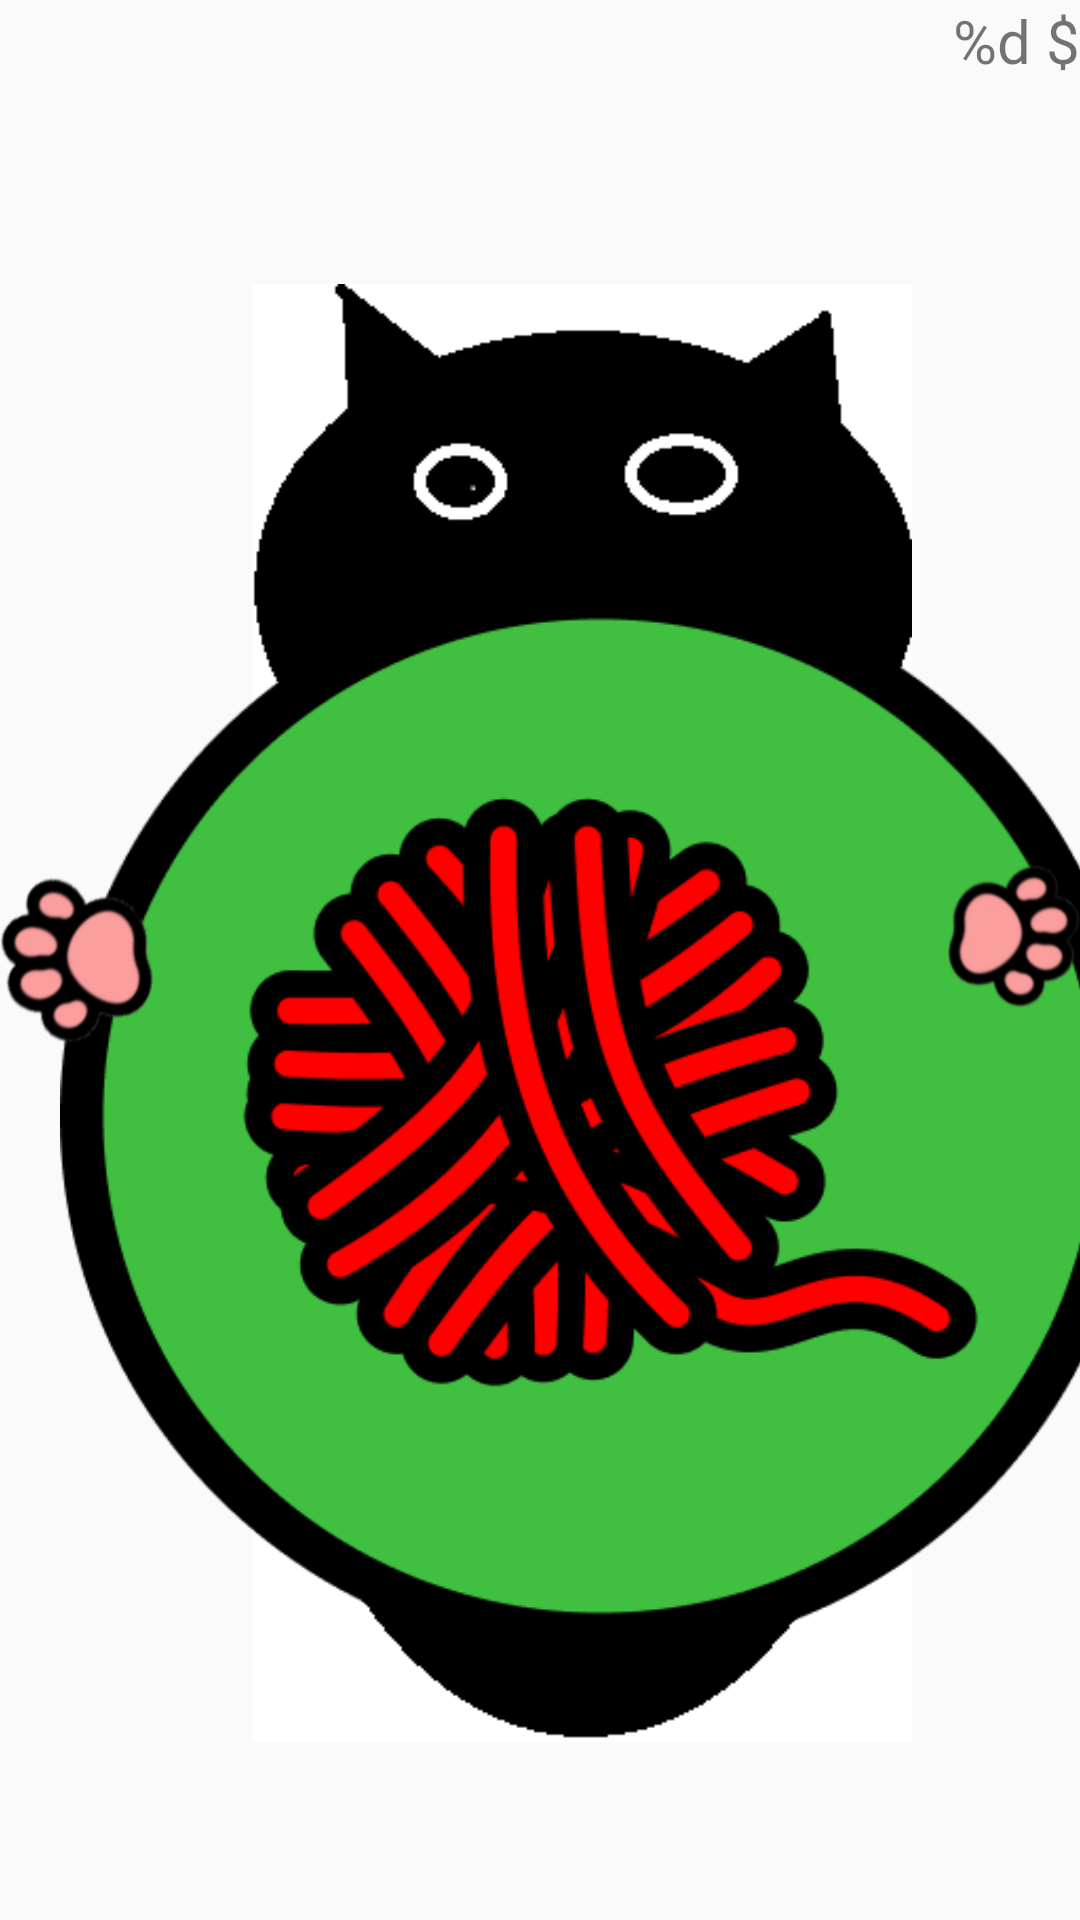

Here is an Android app screen rendered from its layout file. Give the layout XML and the strings, colors and styles it references.
<!-- AndroidManifest.xml: application theme Theme.MyLittleCat -->
<!-- res/layout/activity_plaingroom.xml -->
<?xml version="1.0" encoding="utf-8"?>
<androidx.constraintlayout.widget.ConstraintLayout xmlns:android="http://schemas.android.com/apk/res/android"
    xmlns:app="http://schemas.android.com/apk/res-auto"
    xmlns:tools="http://schemas.android.com/tools"
    android:layout_width="match_parent"
    android:layout_height="match_parent"
    tools:context=".Plaingroom">

    <ImageView
        android:id="@+id/catMood"
        android:layout_width="228dp"
        android:layout_height="486dp"
        android:adjustViewBounds="true"
        app:layout_constraintBottom_toBottomOf="parent"
        app:layout_constraintEnd_toEndOf="parent"
        app:layout_constraintHorizontal_bias="0.606"
        app:layout_constraintStart_toStartOf="parent"
        app:layout_constraintTop_toTopOf="parent"
        app:layout_constraintVertical_bias="0.614"
        app:srcCompat="@drawable/cat" />

    <TextView
        android:id="@+id/money_status_id"
        android:layout_width="wrap_content"
        android:layout_height="wrap_content"
        android:text="@string/money_status"
        android:textSize="20dp"
        app:layout_constraintEnd_toEndOf="parent"
        app:layout_constraintTop_toTopOf="parent" />

    <ImageView
        android:id="@+id/clean"
        android:layout_width="wrap_content"
        android:layout_height="wrap_content"
        android:layout_marginStart="24dp"
        android:layout_marginBottom="12dp"
        app:layout_constraintBottom_toBottomOf="parent"
        app:layout_constraintEnd_toEndOf="parent"
        app:layout_constraintHorizontal_bias="0.083"
        app:layout_constraintStart_toEndOf="@+id/hungry"
        app:srcCompat="@drawable/clean_full" />

    <ImageView
        android:id="@+id/hungry"
        android:layout_width="wrap_content"
        android:layout_height="wrap_content"
        android:layout_marginStart="20dp"
        android:layout_marginBottom="12dp"
        app:layout_constraintBottom_toBottomOf="parent"
        app:layout_constraintStart_toEndOf="@+id/mood"
        app:srcCompat="@drawable/hungry_full" />

    <ImageView
        android:id="@+id/mood"
        android:layout_width="wrap_content"
        android:layout_height="wrap_content"
        android:layout_marginStart="20dp"
        android:layout_marginBottom="12dp"
        app:layout_constraintBottom_toBottomOf="parent"
        app:layout_constraintStart_toStartOf="parent"
        app:srcCompat="@drawable/mood_full" />

    <ImageView
        android:id="@+id/sleep"
        android:layout_width="wrap_content"
        android:layout_height="wrap_content"
        android:layout_marginBottom="16dp"
        app:layout_constraintBottom_toBottomOf="parent"
        app:layout_constraintEnd_toEndOf="parent"
        app:layout_constraintHorizontal_bias="0.609"
        app:layout_constraintStart_toEndOf="@+id/clean"
        app:srcCompat="@drawable/sleep_full" />

    <ImageView
        android:id="@+id/arrright"
        android:layout_width="44dp"
        android:layout_height="68dp"
        app:layout_constraintBottom_toBottomOf="@+id/sleep"
        app:layout_constraintEnd_toEndOf="parent"
        app:layout_constraintTop_toTopOf="parent"
        app:srcCompat="@drawable/arrow_right" />

    <ImageView
        android:id="@+id/arrleft"
        android:layout_width="51dp"
        android:layout_height="62dp"
        android:alpha="2"
        app:layout_constraintBottom_toBottomOf="parent"
        app:layout_constraintStart_toStartOf="parent"
        app:layout_constraintTop_toTopOf="parent"
        app:srcCompat="@drawable/arrow_left" />

</androidx.constraintlayout.widget.ConstraintLayout>
<!-- resources referenced by this layout -->
<resources>
  <!-- drawable arrow_left: png bitmap (drawable, 19218 bytes) -->
  <!-- drawable arrow_right: png bitmap (drawable, 20176 bytes) -->
  <!-- drawable cat: png bitmap (drawable, 5057 bytes) -->
  <!-- drawable clean_full: png bitmap (drawable, 29516 bytes) -->
  <!-- drawable hungry_full: png bitmap (drawable, 20768 bytes) -->
  <!-- drawable mood_full: png bitmap (drawable, 29105 bytes) -->
  <!-- drawable sleep_full: png bitmap (drawable, 1158 bytes) -->
  <string name="money_status">%d $</string>
  <style name="Theme.MyLittleCat" parent="Theme.AppCompat.Light.NoActionBar">
          
          <item name="colorPrimary">@color/purple_500</item>
          <item name="colorPrimaryVariant">@color/purple_700</item>
          <item name="colorOnPrimary">@color/white</item>
          
          <item name="colorSecondary">@color/teal_200</item>
          <item name="colorSecondaryVariant">@color/teal_700</item>
          <item name="colorOnSecondary">@color/black</item>
          
          <item name="android:statusBarColor">?attr/colorPrimaryVariant</item>
          
      </style>
  <!-- not gathered from this repository: default colours our renderer supplied (Android Studio template values) -->
  <color name="purple_500">#FF6200EE</color>
  <color name="purple_700">#FF3700B3</color>
  <color name="teal_200">#FF03DAC5</color>
  <color name="teal_700">#FF018786</color>
  <color name="black">#FF000000</color>
  <color name="white">#FFFFFFFF</color>
</resources>
